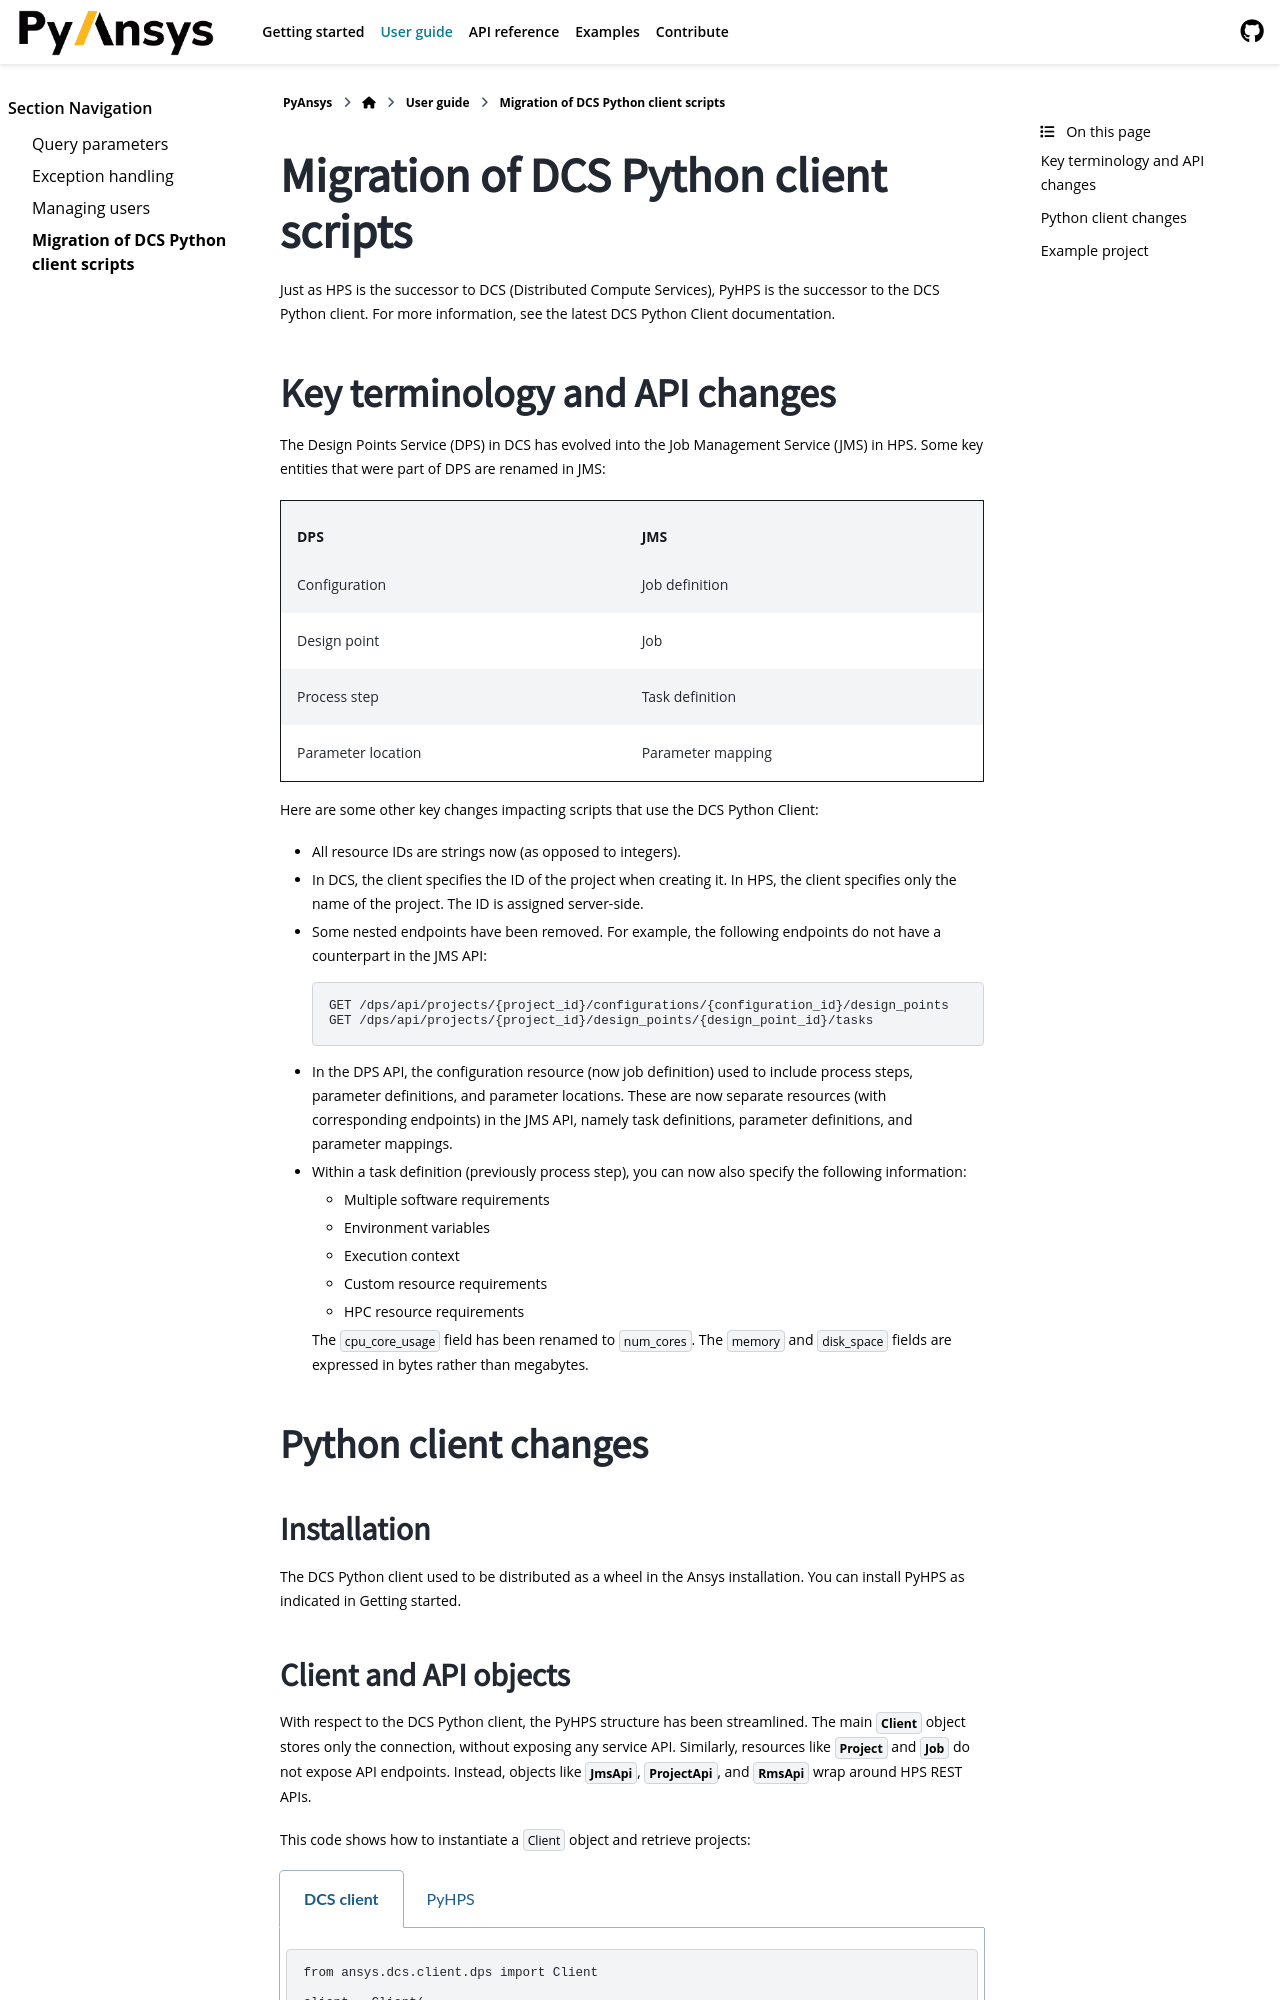

repository: ansys/pyhps · page: version/0.10/user_guide/dcs_migration.html · generator: sphinx

Migration of DCS Python client scripts
======================================

Just as HPS is the successor to DCS (Distributed Compute Services), PyHPS is the successor to the DCS Python client.
For more information, see the latest `DCS Python Client documentation <https://storage.ansys.com/dcs_python_client/v241/index.html>`__.


Key terminology and API changes
-------------------------------

The Design Points Service (DPS) in DCS has evolved into the Job Management Service (JMS) in HPS.
Some key entities that were part of DPS are renamed in JMS:

.. list-table::
   :header-rows: 1

   * - DPS
     - JMS
   * - Configuration
     - Job definition
   * - Design point
     - Job
   * - Process step
     - Task definition
   * - Parameter location
     - Parameter mapping

Here are some other key changes impacting scripts that use the DCS Python Client: 

* All resource IDs are strings now (as opposed to integers).
* In DCS, the client specifies the ID of the project when creating it. 
  In HPS, the client specifies only the name of the project. The ID is assigned server-side.
* Some nested endpoints have been removed. For example, the following endpoints do not have a counterpart in the JMS API:
  
  .. code::

     GET /dps/api/projects/{project_id}/configurations/{configuration_id}/design_points
     GET /dps/api/projects/{project_id}/design_points/{design_point_id}/tasks

* In the DPS API, the configuration resource (now job definition) used to include process steps, parameter definitions, and parameter locations.
  These are now separate resources (with corresponding endpoints) in the JMS API, namely task definitions, parameter definitions, and parameter mappings.
* Within a task definition (previously process step), you can now also specify the following information:
  
  * Multiple software requirements
  * Environment variables
  * Execution context
  * Custom resource requirements
  * HPC resource requirements

  The ``cpu_core_usage`` field has been renamed to ``num_cores``.
  The ``memory`` and ``disk_space`` fields are expressed in bytes rather than megabytes.


Python client changes
---------------------

Installation
~~~~~~~~~~~~

The DCS Python client used to be distributed as a wheel in the Ansys installation.
You can install PyHPS as indicated in :ref:`getting_started`.  


Client and API objects
~~~~~~~~~~~~~~~~~~~~~~

With respect to the DCS Python client, the PyHPS structure has been streamlined.
The main :exc:`Client <ansys.hps.client.client.Client>` object stores only the connection, without exposing any service API.
Similarly, resources like :exc:`Project <ansys.hps.client.jms.Project>` and :exc:`Job <ansys.hps.client.jms.Job>` do not expose API endpoints. 
Instead, objects like :exc:`JmsApi <ansys.hps.client.jms.api.JmsApi>`, :exc:`ProjectApi <ansys.hps.client.jms.api.ProjectApi>`, 
and :exc:`RmsApi <ansys.hps.client.rms.api.RmsApi>` wrap around HPS REST APIs.

This code shows how to instantiate a ``Client`` object and retrieve projects:

.. tabs::

   .. code-tab:: python DCS client
  
        from ansys.dcs.client.dps import Client

        client = Client(
            dcs_url="https://localhost/dcs",
            username="dcadmin",
            password="dcadmin"
        )
        projects = client.get_projects()

   .. code-tab:: python PyHPS

        from ansys.hps.client import Client, JmsApi

        client = Client(
            url="https://localhost:8443/hps",
            username="repuser",
            password="repuser"
        )
        jms_api = JmsApi(client)
        projects = jms_api.get_projects()

Project ID
~~~~~~~~~~

As mentioned earlier, in HPS the client only specifies the name of the project.
The project ID is assigned server-side. This code shows how to create a project:

.. tabs::

   .. code-tab:: python DCS client
  
        from ansys.dcs.client.dps import Client, Project

        client = Client(...)

        proj = Project(
            id="my_new_project",
            display_name="My New Project"
        )
        proj = client.create_project(proj)

   .. code-tab:: python PyHPS

        from ansys.hps.client import Client
        from ansys.hps.client.jms import JmsApi, Project

        client = Client(...)

        jms_api = JmsApi(client)
        proj = Project(name="My New Project")
        proj = jms_api.create_project(proj)

Removed nested endpoints
~~~~~~~~~~~~~~~~~~~~~~~~

Following the changes in the API, nested endpoints are removed.

Exceptions
~~~~~~~~~~

Exception handling works the same. However,  the ``DCSError`` class has been renamed to ``HPSError``. 

.. tabs::

   .. code-tab:: python DCS client
  
        from ansys.dcs.client import DCSError
        from ansys.dcs.client.dps import Client

        try:
            client = Client(
                dcs_url="https://localhost/dcs/",
                username="dcadmin", 
                password="wrong_psw"
            )
        except DCSError as e:
            print(e)

   .. code-tab:: python PyHPS

        from ansys.hps.client import Client, HPSError

        try:
            client = Client(
                url="https://localhost:8443/hps",
                username="repuser",
                password="wrong_psw"
            )
        except HPSError as e:
            print(e)
